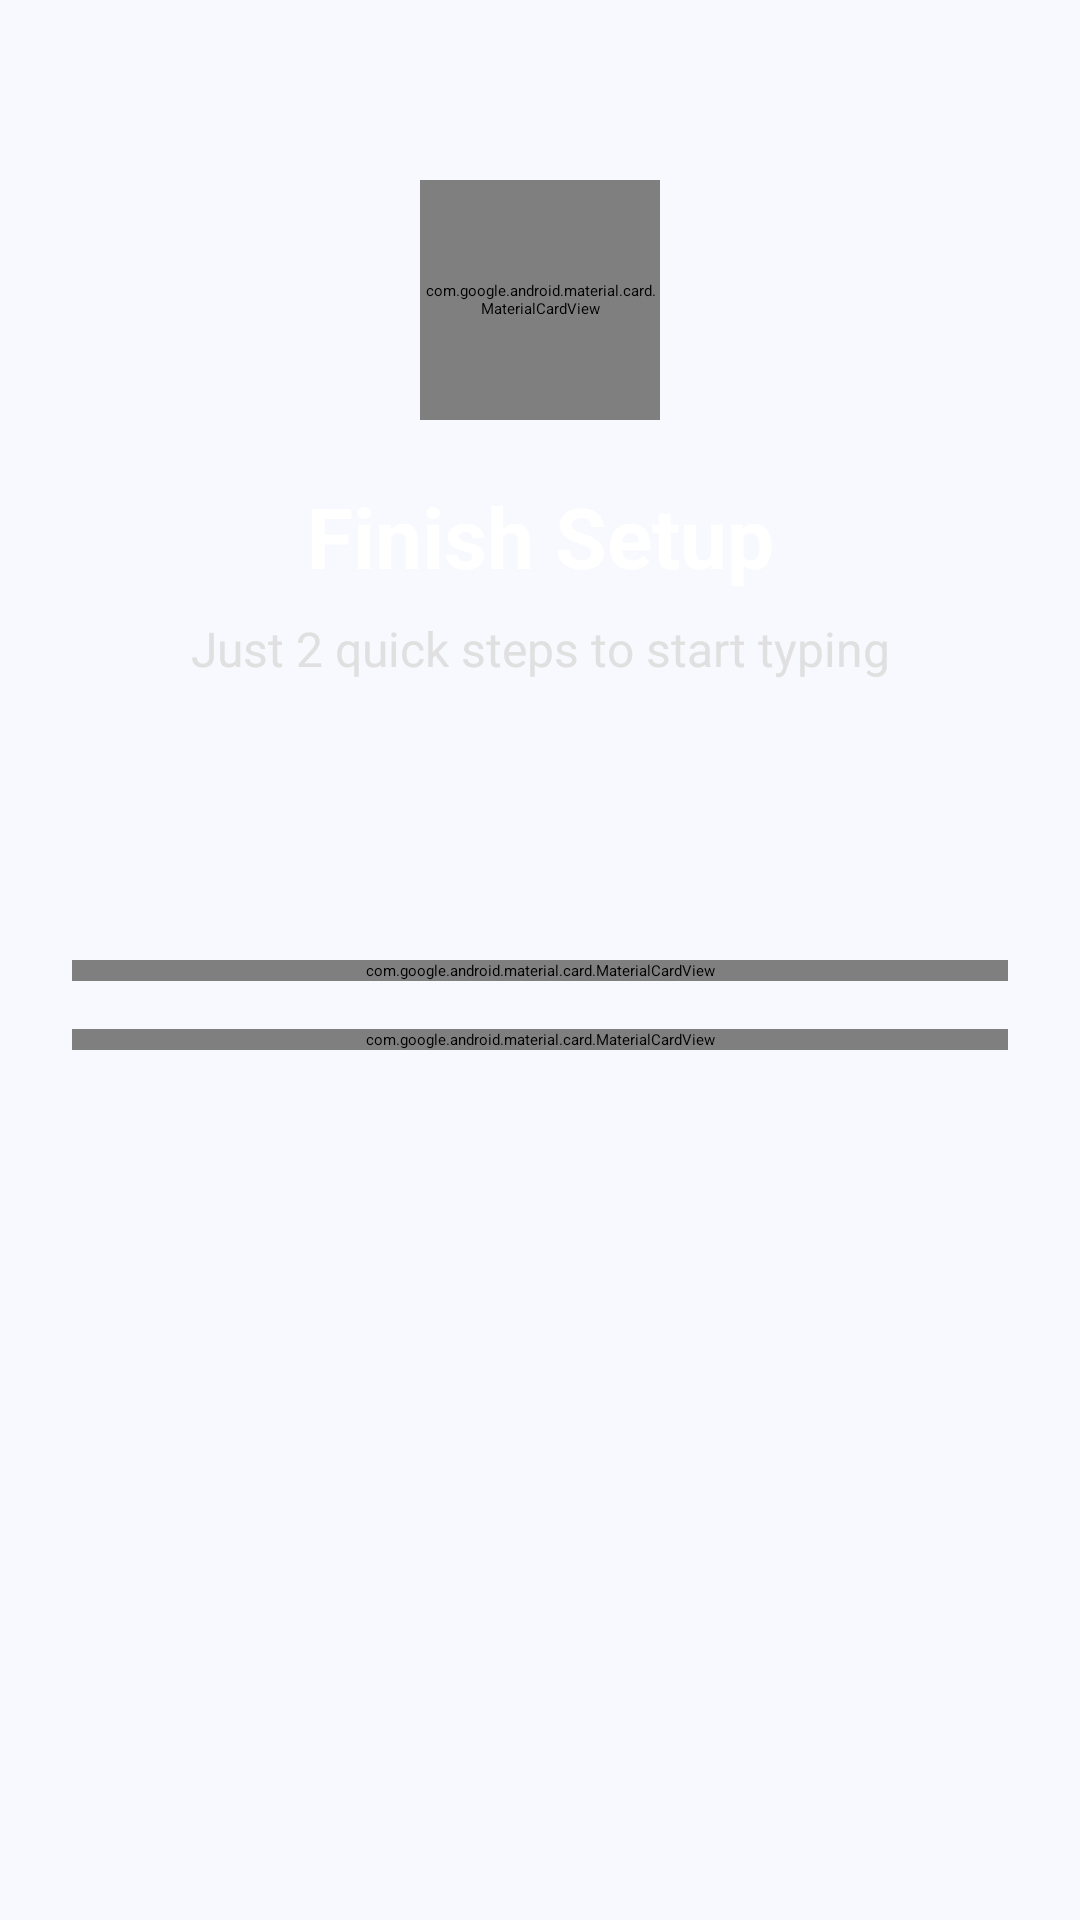

Android layout source for this screen:
<!-- AndroidManifest.xml: activity theme Theme.SmartKeyboard -->
<!-- res/layout/activity_setup.xml -->
<?xml version="1.0" encoding="utf-8"?>
<androidx.constraintlayout.widget.ConstraintLayout android:id="@id/setupRoot" android:background="#f8f9fe" android:layout_width="match_parent" android:layout_height="match_parent"
  xmlns:android="http://schemas.android.com/apk/res/android" xmlns:app="http://schemas.android.com/apk/res-auto">
    <View android:id="@id/top_bg" android:background="@drawable/setup_header_bg" android:layout_width="match_parent" android:layout_height="280.0dp" app:layout_constraintTop_toTopOf="parent" />
    <com.google.android.material.card.MaterialCardView android:id="@id/header_icon_card" android:layout_width="80.0dp" android:layout_height="80.0dp" android:layout_marginTop="60.0dp" app:cardCornerRadius="20.0dp" app:cardElevation="8.0dp" app:layout_constraintEnd_toEndOf="parent" app:layout_constraintStart_toStartOf="parent" app:layout_constraintTop_toTopOf="parent" app:strokeWidth="0.0dp">
        <ImageView android:padding="12.0dp" android:layout_width="match_parent" android:layout_height="match_parent" android:src="@drawable/teddy_logo" />
    </com.google.android.material.card.MaterialCardView>
    <TextView android:textSize="28.0sp" android:textStyle="bold" android:textColor="#ffffff" android:id="@id/tvTitle" android:layout_width="wrap_content" android:layout_height="wrap_content" android:layout_marginTop="20.0dp" android:text="Finish Setup" app:layout_constraintEnd_toEndOf="parent" app:layout_constraintStart_toStartOf="parent" app:layout_constraintTop_toBottomOf="@id/header_icon_card" />
    <TextView android:textSize="16.0sp" android:textColor="#e0e0e0" android:id="@id/tvSubtitle" android:layout_width="wrap_content" android:layout_height="wrap_content" android:layout_marginTop="8.0dp" android:text="Just 2 quick steps to start typing" app:layout_constraintEnd_toEndOf="parent" app:layout_constraintStart_toStartOf="parent" app:layout_constraintTop_toBottomOf="@id/tvTitle" />
    <LinearLayout android:orientation="vertical" android:layout_width="match_parent" android:layout_height="wrap_content" android:layout_marginLeft="24.0dp" android:layout_marginTop="40.0dp" android:layout_marginRight="24.0dp" android:layout_marginHorizontal="24.0dp" app:layout_constraintTop_toBottomOf="@id/top_bg">
        <com.google.android.material.card.MaterialCardView android:id="@id/cardStep1" android:layout_width="match_parent" android:layout_height="wrap_content" android:layout_marginBottom="16.0dp" app:cardCornerRadius="20.0dp" app:cardElevation="4.0dp" app:strokeColor="#e0e0e0" app:strokeWidth="1.0dp">
            <LinearLayout android:gravity="center_vertical" android:padding="20.0dp" android:layout_width="match_parent" android:layout_height="wrap_content">
                <ImageView android:id="@id/ivStep1Status" android:layout_width="36.0dp" android:layout_height="36.0dp" android:src="@drawable/ic_step_circle" />
                <LinearLayout android:orientation="vertical" android:layout_width="0.0dp" android:layout_height="wrap_content" android:layout_weight="1.0" android:layout_marginStart="16.0dp">
                    <TextView android:textSize="11.0sp" android:textStyle="bold" android:textColor="#9c27b0" android:layout_width="wrap_content" android:layout_height="wrap_content" android:text="STEP 1" android:letterSpacing="0.1" />
                    <TextView android:textSize="17.0sp" android:textStyle="bold" android:textColor="#1a1a1a" android:layout_width="wrap_content" android:layout_height="wrap_content" android:text="Enable Keyboard" />
                </LinearLayout>
                <com.google.android.material.button.MaterialButton android:textSize="14.0sp" android:textStyle="bold" android:textColor="#ffffff" android:id="@id/btnEnable" android:background="@drawable/btn_premium_purple" android:layout_width="wrap_content" android:layout_height="wrap_content" android:minWidth="100.0dp" android:text="Enable" app:backgroundTint="@null" app:cornerRadius="12.0dp" />
            </LinearLayout>
        </com.google.android.material.card.MaterialCardView>
        <com.google.android.material.card.MaterialCardView android:id="@id/cardStep2" android:layout_width="match_parent" android:layout_height="wrap_content" app:cardCornerRadius="20.0dp" app:cardElevation="4.0dp" app:strokeColor="#e0e0e0" app:strokeWidth="1.0dp">
            <LinearLayout android:gravity="center_vertical" android:padding="20.0dp" android:layout_width="match_parent" android:layout_height="wrap_content">
                <ImageView android:id="@id/ivStep2Status" android:layout_width="36.0dp" android:layout_height="36.0dp" android:src="@drawable/ic_step_circle" android:alpha="0.3" />
                <LinearLayout android:orientation="vertical" android:layout_width="0.0dp" android:layout_height="wrap_content" android:layout_weight="1.0" android:layout_marginStart="16.0dp">
                    <TextView android:textSize="11.0sp" android:textStyle="bold" android:textColor="#9c27b0" android:layout_width="wrap_content" android:layout_height="wrap_content" android:text="STEP 2" android:letterSpacing="0.1" />
                    <TextView android:textSize="17.0sp" android:textStyle="bold" android:textColor="#1a1a1a" android:layout_width="wrap_content" android:layout_height="wrap_content" android:text="Select Keyboard" />
                </LinearLayout>
                <com.google.android.material.button.MaterialButton android:enabled="false" android:textSize="14.0sp" android:textStyle="bold" android:textColor="#ffffff" android:id="@id/btnSelect" android:background="@drawable/btn_premium_purple" android:layout_width="wrap_content" android:layout_height="wrap_content" android:minWidth="100.0dp" android:text="Select" app:backgroundTint="@null" app:cornerRadius="12.0dp" />
            </LinearLayout>
        </com.google.android.material.card.MaterialCardView>
    </LinearLayout>
    <LinearLayout android:gravity="center" android:orientation="vertical" android:id="@id/successView" android:visibility="gone" android:layout_width="wrap_content" android:layout_height="wrap_content" app:layout_constraintBottom_toBottomOf="parent" app:layout_constraintEnd_toEndOf="parent" app:layout_constraintStart_toStartOf="parent" app:layout_constraintTop_toTopOf="parent">
        <com.airbnb.lottie.LottieAnimationView android:id="@id/successLottie" android:layout_width="160.0dp" android:layout_height="160.0dp" app:lottie_autoPlay="true" app:lottie_loop="false" app:lottie_rawRes="@raw/rightt" />
        <TextView android:textSize="24.0sp" android:textStyle="bold" android:textColor="#6a1b9a" android:layout_width="wrap_content" android:layout_height="wrap_content" android:layout_marginTop="8.0dp" android:text="All set!" />
    </LinearLayout>
</androidx.constraintlayout.widget.ConstraintLayout>
<!-- resources referenced by this layout -->
<resources>
  <!-- drawable btn_premium_purple (drawable) -->
  <?xml version="1.0" encoding="utf-8"?>
  <ripple android:color="#4dffffff"
    xmlns:android="http://schemas.android.com/apk/res/android">
      <item>
          <shape android:shape="rectangle">
              <gradient android:startColor="#7b1fa2" android:endColor="#512da8" android:angle="0.0" android:type="linear" />
              <corners android:radius="14.0dp" />
          </shape>
      </item>
  </ripple>
  <!-- drawable ic_step_circle (drawable) -->
  <?xml version="1.0" encoding="utf-8"?>
  <vector android:height="24.0dp" android:width="24.0dp" android:viewportWidth="24.0" android:viewportHeight="24.0"
    xmlns:android="http://schemas.android.com/apk/res/android">
      <path android:fillColor="#e0e0e0" android:pathData="M12,2C6.48,2 2,6.48 2,12s4.48,10 10,10 10,-4.48 10,-10S17.52,2 12,2zM12,20c-4.41,0 -8,-3.59 -8,-8s3.59,-8 8,-8 8,3.59 8,8 -3.59,8 -8,8z" />
  </vector>
  <!-- drawable setup_header_bg (drawable) -->
  <?xml version="1.0" encoding="utf-8"?>
  <vector android:height="280.0dp" android:width="412.0dp" android:viewportWidth="412.0" android:viewportHeight="280.0"
    xmlns:android="http://schemas.android.com/apk/res/android" xmlns:aapt="http://schemas.android.com/aapt">
      <path android:fillColor="@drawable/$setup_header_bg__0" android:pathData="M0,0H412V240C412,240 312,280 206,280C100,280 0,240 0,240V0Z" />
  </vector>
</resources>
